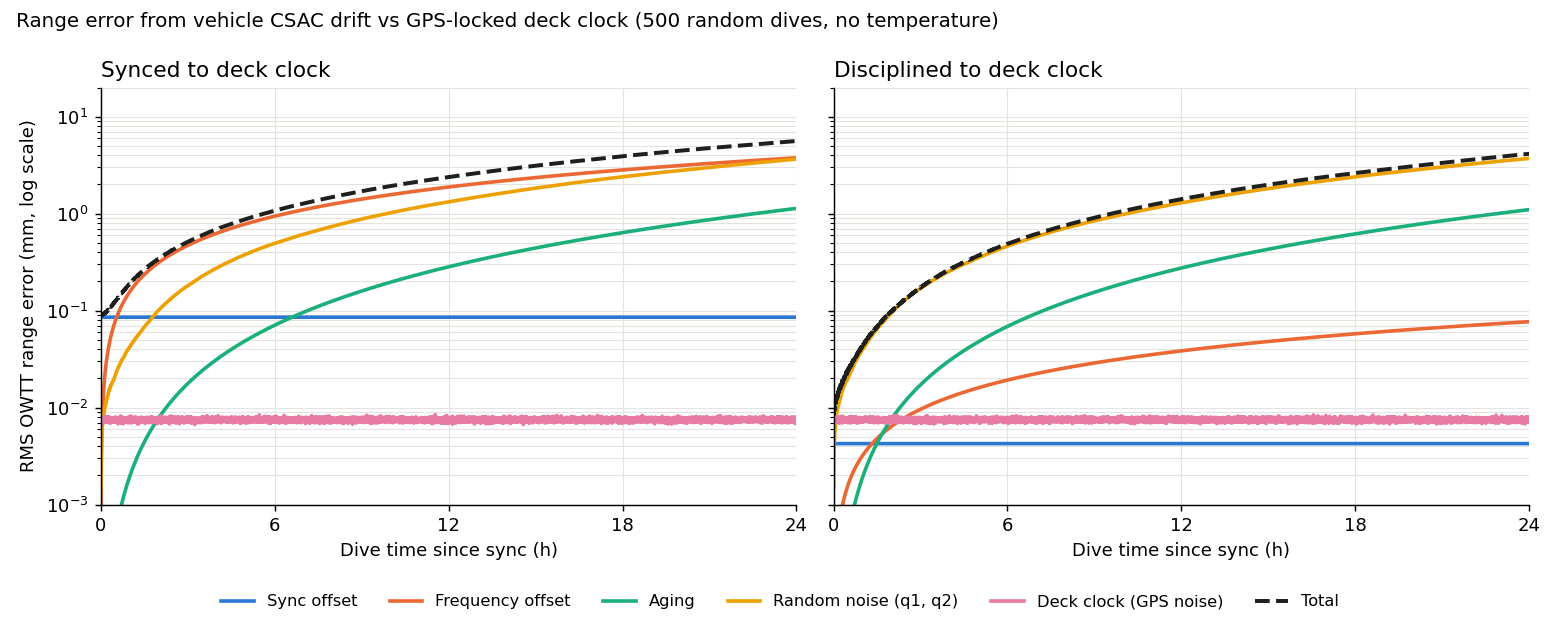

The table this chart was drawn from, first rows:
scenario, source, rms_mm_1h, rms_mm_6h, rms_mm_12h, rms_mm_24h
Synced to deck clock, Sync offset, 0.0856, 0.0856, 0.0856, 0.0856
Synced to deck clock, Frequency offset, 0.1570, 0.9423, 1.885, 3.769
Synced to deck clock, Aging, 0.0020, 0.0708, 0.2833, 1.133
Synced to deck clock, Random noise (q1, q2), 0.0423, 0.4942, 1.327, 3.656
Synced to deck clock, Deck clock (GPS noise), 0.0079, 0.0078, 0.0075, 0.0075
Synced to deck clock, Total, 0.1894, 1.075, 2.385, 5.618
Disciplined to deck clock, Sync offset, 0.0043, 0.0043, 0.0043, 0.0043
Disciplined to deck clock, Frequency offset, 0.0032, 0.0192, 0.0385, 0.0769
Disciplined to deck clock, Aging, 0.0019, 0.0688, 0.2752, 1.101
Disciplined to deck clock, Random noise (q1, q2), 0.0398, 0.4629, 1.294, 3.715
Disciplined to deck clock, Deck clock (GPS noise), 0.0071, 0.0078, 0.0078, 0.0080
Disciplined to deck clock, Total, 0.0435, 0.4895, 1.412, 4.145
